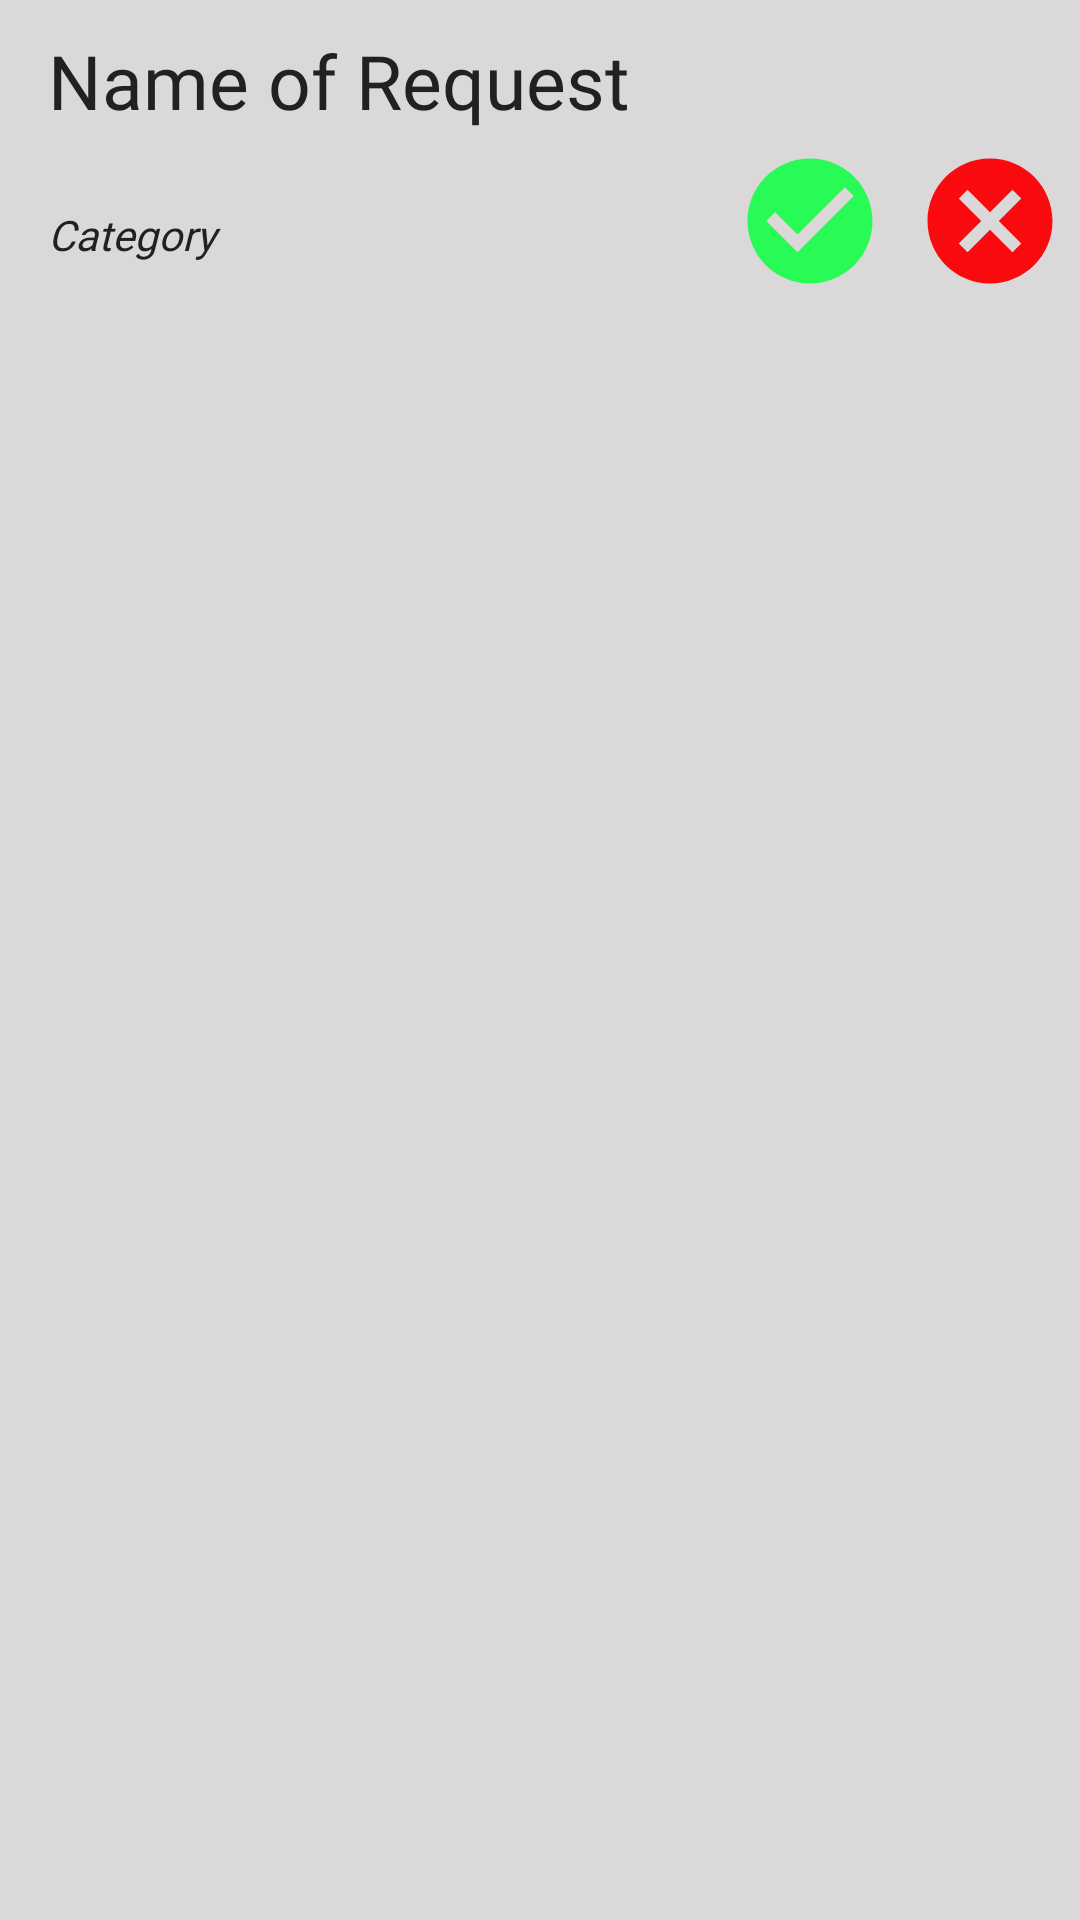

Here is an Android app screen rendered from its layout file. Give the layout XML and the strings, colors and styles it references.
<!-- AndroidManifest.xml: application theme AppTheme -->
<!-- res/layout/request_item.xml -->
<?xml version="1.0" encoding="utf-8"?>
<RelativeLayout
    xmlns:android="http://schemas.android.com/apk/res/android"
    xmlns:app="http://schemas.android.com/apk/res-auto"
    xmlns:tools="http://schemas.android.com/tools"
    android:layout_width="match_parent"
    android:layout_height="wrap_content"
    android:background="#DAD8D8">


    <TextView
        android:id="@+id/request_item_name"
        android:layout_width="wrap_content"
        android:layout_height="wrap_content"
        android:layout_alignParentStart="true"
        android:layout_alignParentTop="true"
        android:layout_alignParentEnd="true"
        android:layout_marginEnd="20dp"
        android:layout_marginStart="16dp"
        android:layout_marginTop="10dp"
        android:fontFamily="@font/centurygothicbold"
        android:text="Name of Request"
        android:textColor="#212121"
        android:textSize="25sp"
        app:layout_constraintBottom_toBottomOf="parent"
        app:layout_constraintHorizontal_bias="0.0"
        app:layout_constraintStart_toStartOf="parent"
        app:layout_constraintTop_toTopOf="parent" />

    <TextView
        android:layout_marginEnd="20dp"
        android:layout_alignParentStart="true"
        android:layout_marginStart="16dp"
        android:layout_below="@+id/request_item_name"
        android:id="@+id/Request_item_category"
        android:layout_width="wrap_content"
        android:layout_height="wrap_content"
        android:layout_marginTop="25dp"
        android:layout_toStartOf="@+id/button_accept"
        android:layout_marginBottom="25dp"
        android:fontFamily="@font/centurygothic"
        android:text="Category"
        android:textColor="#212121"
        android:textStyle="italic"
        app:layout_constraintBottom_toBottomOf="parent"
        app:layout_constraintHorizontal_bias="0.0"
        app:layout_constraintStart_toStartOf="@+id/request_item_name"
        app:layout_constraintTop_toBottomOf="@+id/request_item_name" />

    <Button
        android:id="@+id/button_accept"
        android:layout_toStartOf="@+id/button_decline"
        android:layout_margin="5dp"
        android:layout_width="50dp"
        android:layout_height="50dp"
        android:layout_below="@+id/request_item_name"
        android:background="@drawable/vector_tick"
        />

    <Button
        android:id="@+id/button_decline"
        android:layout_alignParentEnd="true"
        android:layout_margin="5dp"
        android:layout_width="50dp"
        android:layout_below="@+id/request_item_name"
        android:layout_height="50dp"
        android:background="@drawable/vector_cross"
        />








</RelativeLayout>
<!-- resources referenced by this layout -->
<resources>
  <!-- drawable vector_cross (drawable) -->
  <vector android:height="24dp" android:tint="#FA090E"
      android:viewportHeight="24" android:viewportWidth="24"
      android:width="24dp" xmlns:android="http://schemas.android.com/apk/res/android">
      <path android:fillColor="@android:color/white" android:pathData="M12,2C6.47,2 2,6.47 2,12s4.47,10 10,10 10,-4.47 10,-10S17.53,2 12,2zM17,15.59L15.59,17 12,13.41 8.41,17 7,15.59 10.59,12 7,8.41 8.41,7 12,10.59 15.59,7 17,8.41 13.41,12 17,15.59z"/>
  </vector>
  <!-- drawable vector_tick (drawable) -->
  <vector android:height="24dp" android:tint="#28FA56"
      android:viewportHeight="24" android:viewportWidth="24"
      android:width="24dp" xmlns:android="http://schemas.android.com/apk/res/android">
      <path android:fillColor="@android:color/white" android:pathData="M12,2C6.48,2 2,6.48 2,12s4.48,10 10,10 10,-4.48 10,-10S17.52,2 12,2zM10,17l-5,-5 1.41,-1.41L10,14.17l7.59,-7.59L19,8l-9,9z"/>
  </vector>
  <style name="AppTheme" parent="Theme.AppCompat.Light.NoActionBar">
          
          <item name="colorPrimary">@color/colorPrimary</item>
          <item name="colorPrimaryDark">@color/colorPrimaryDark</item>
          <item name="colorAccent">@color/colorAccent</item>
      </style>
  <color name="colorPrimary">#B46420</color>
  <color name="colorPrimaryDark">#DAD8D8</color>
  <color name="colorAccent">#03DAC5</color>
</resources>
